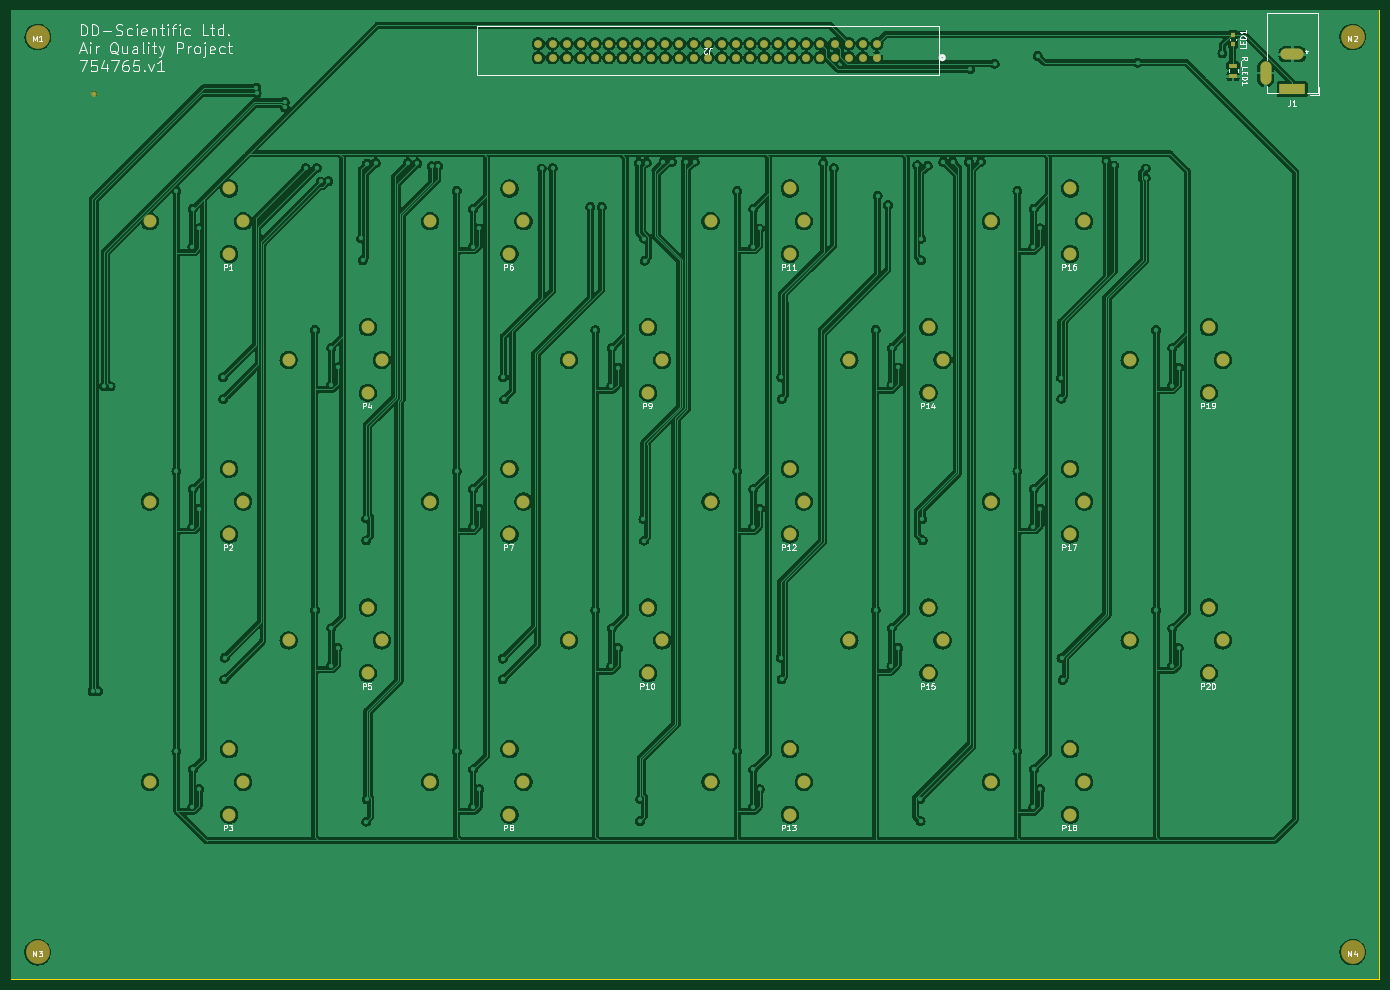
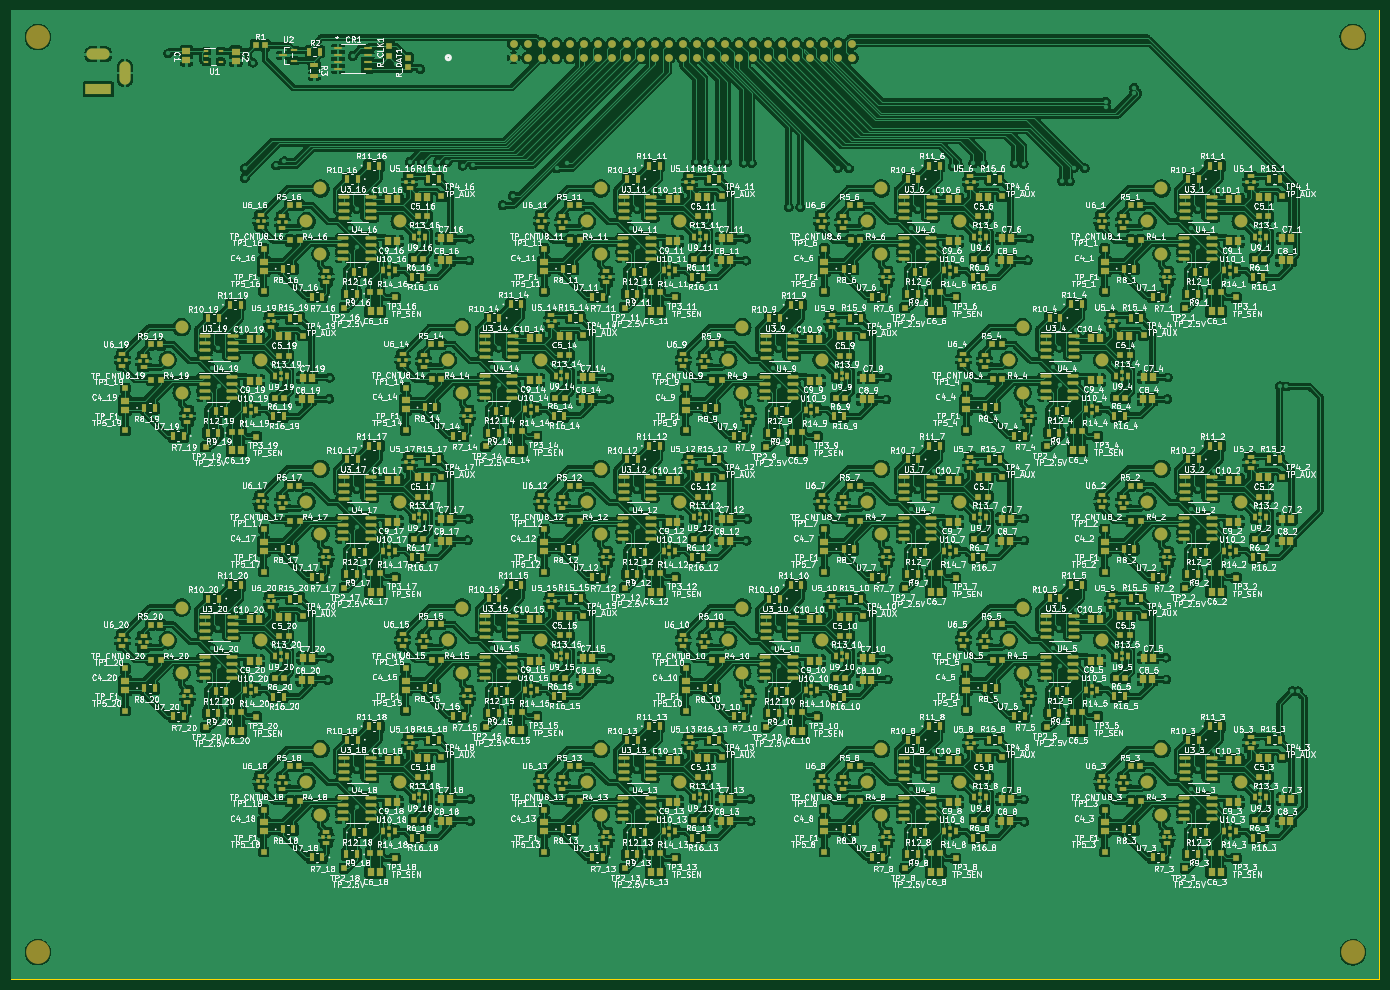
Circuit board: 9 layer files. Board 246.5 x 174.5 mm.
- bottom_copper: Air quality project-B_Cu.gbl (1994139 bytes)
- bottom_mask: Air quality project-B_Mask.gbs (74915 bytes)
- paste: Air quality project-B_Paste.gbp (70573 bytes)
- bottom_silk: Air quality project-B_Silkscreen.gbo (1672246 bytes)
- outline: Air quality project-Edge_Cuts.gm1 (671 bytes)
- top_copper: Air quality project-F_Cu.gtl (451761 bytes)
- top_mask: Air quality project-F_Mask.gts (5179 bytes)
- paste: Air quality project-F_Paste.gtp (747 bytes)
- top_silk: Air quality project-F_Silkscreen.gto (51199 bytes)

=== bottom_copper: Air quality project-B_Cu.gbl (1994139 bytes, source omitted) ===
=== bottom_mask: Air quality project-B_Mask.gbs (74915 bytes, source omitted) ===
=== paste: Air quality project-B_Paste.gbp (70573 bytes, source omitted) ===
=== bottom_silk: Air quality project-B_Silkscreen.gbo (1672246 bytes, source omitted) ===
=== outline: Air quality project-Edge_Cuts.gm1 ===
G04 #@! TF.GenerationSoftware,KiCad,Pcbnew,7.0.2*
G04 #@! TF.CreationDate,2023-08-30T10:56:08+01:00*
G04 #@! TF.ProjectId,Air quality project,41697220-7175-4616-9c69-74792070726f,rev?*
G04 #@! TF.SameCoordinates,Original*
G04 #@! TF.FileFunction,Profile,NP*
%FSLAX45Y45*%
G04 Gerber Fmt 4.5, Leading zero omitted, Abs format (unit mm)*
G04 Created by KiCad (PCBNEW 7.0.2) date 2023-08-30 10:56:08*
%MOMM*%
%LPD*%
G01*
G04 APERTURE LIST*
G04 #@! TA.AperFunction,Profile*
%ADD10C,0.100000*%
G04 #@! TD*
G04 APERTURE END LIST*
D10*
X2000000Y-2000000D02*
X26650000Y-2000000D01*
X26650000Y-19450000D01*
X2000000Y-19450000D01*
X2000000Y-2000000D01*
M02*

=== top_copper: Air quality project-F_Cu.gtl (451761 bytes, source omitted) ===
=== top_mask: Air quality project-F_Mask.gts ===
G04 #@! TF.GenerationSoftware,KiCad,Pcbnew,7.0.2*
G04 #@! TF.CreationDate,2023-08-30T10:55:47+01:00*
G04 #@! TF.ProjectId,Air quality project,41697220-7175-4616-9c69-74792070726f,rev?*
G04 #@! TF.SameCoordinates,Original*
G04 #@! TF.FileFunction,Soldermask,Top*
G04 #@! TF.FilePolarity,Negative*
%FSLAX45Y45*%
G04 Gerber Fmt 4.5, Leading zero omitted, Abs format (unit mm)*
G04 Created by KiCad (PCBNEW 7.0.2) date 2023-08-30 10:55:47*
%MOMM*%
%LPD*%
G01*
G04 APERTURE LIST*
%ADD10C,2.311400*%
%ADD11R,4.600000X2.000000*%
%ADD12O,4.200000X2.000000*%
%ADD13O,2.000000X4.200000*%
%ADD14C,1.000000*%
%ADD15C,4.300000*%
%ADD16R,1.397000X0.711200*%
%ADD17R,0.889000X0.762000*%
%ADD18C,1.397000*%
G04 APERTURE END LIST*
D10*
G04 #@! TO.C,P17*
X21078000Y-11440000D03*
X21330000Y-10850000D03*
X21078000Y-10260000D03*
X19650000Y-10850000D03*
G04 #@! TD*
G04 #@! TO.C,P13*
X16028000Y-16490000D03*
X16280000Y-15900000D03*
X16028000Y-15310000D03*
X14600000Y-15900000D03*
G04 #@! TD*
G04 #@! TO.C,P12*
X16028000Y-11440000D03*
X16280000Y-10850000D03*
X16028000Y-10260000D03*
X14600000Y-10850000D03*
G04 #@! TD*
G04 #@! TO.C,P14*
X18528000Y-8890000D03*
X18780000Y-8300000D03*
X18528000Y-7710000D03*
X17100000Y-8300000D03*
G04 #@! TD*
G04 #@! TO.C,P7*
X10978000Y-11440000D03*
X11230000Y-10850000D03*
X10978000Y-10260000D03*
X9550000Y-10850000D03*
G04 #@! TD*
G04 #@! TO.C,P16*
X21078000Y-6390000D03*
X21330000Y-5800000D03*
X21078000Y-5210000D03*
X19650000Y-5800000D03*
G04 #@! TD*
D11*
G04 #@! TO.C,J1*
X25080000Y-3421000D03*
D12*
X25080000Y-2791000D03*
D13*
X24600000Y-3131000D03*
G04 #@! TD*
D10*
G04 #@! TO.C,P15*
X18528000Y-13940000D03*
X18780000Y-13350000D03*
X18528000Y-12760000D03*
X17100000Y-13350000D03*
G04 #@! TD*
G04 #@! TO.C,P8*
X10978000Y-16490000D03*
X11230000Y-15900000D03*
X10978000Y-15310000D03*
X9550000Y-15900000D03*
G04 #@! TD*
D14*
G04 #@! TO.C,*
X3500000Y-3500000D03*
G04 #@! TD*
D15*
G04 #@! TO.C,M1*
X2481000Y-2483000D03*
G04 #@! TD*
G04 #@! TO.C,M2*
X26168000Y-2483000D03*
G04 #@! TD*
G04 #@! TO.C,M4*
X26168000Y-18968000D03*
G04 #@! TD*
D10*
G04 #@! TO.C,P19*
X22150000Y-8300000D03*
X23578000Y-7710000D03*
X23830000Y-8300000D03*
X23578000Y-8890000D03*
G04 #@! TD*
D16*
G04 #@! TO.C,R_LED1*
X24014000Y-2996000D03*
X24014000Y-3186500D03*
G04 #@! TD*
D10*
G04 #@! TO.C,P5*
X8428000Y-13940000D03*
X8680000Y-13350000D03*
X8428000Y-12760000D03*
X7000000Y-13350000D03*
G04 #@! TD*
G04 #@! TO.C,P10*
X13478000Y-13940000D03*
X13730000Y-13350000D03*
X13478000Y-12760000D03*
X12050000Y-13350000D03*
G04 #@! TD*
G04 #@! TO.C,P3*
X5928000Y-16490000D03*
X6180000Y-15900000D03*
X5928000Y-15310000D03*
X4500000Y-15900000D03*
G04 #@! TD*
D17*
G04 #@! TO.C,LED1*
X24011000Y-2606100D03*
X24011000Y-2441000D03*
G04 #@! TD*
D10*
G04 #@! TO.C,P11*
X16028000Y-6390000D03*
X16280000Y-5800000D03*
X16028000Y-5210000D03*
X14600000Y-5800000D03*
G04 #@! TD*
G04 #@! TO.C,P18*
X21078000Y-16490000D03*
X21330000Y-15900000D03*
X21078000Y-15310000D03*
X19650000Y-15900000D03*
G04 #@! TD*
G04 #@! TO.C,P1*
X5928000Y-6390000D03*
X6180000Y-5800000D03*
X5928000Y-5210000D03*
X4500000Y-5800000D03*
G04 #@! TD*
G04 #@! TO.C,P2*
X5928000Y-11440000D03*
X6180000Y-10850000D03*
X5928000Y-10260000D03*
X4500000Y-10850000D03*
G04 #@! TD*
D18*
G04 #@! TO.C,J2*
X17596000Y-2854000D03*
X17596000Y-2600000D03*
X17342000Y-2854000D03*
X17342000Y-2600000D03*
X17088000Y-2854000D03*
X17088000Y-2600000D03*
X16834000Y-2854000D03*
X16834000Y-2600000D03*
X16580000Y-2854000D03*
X16580000Y-2600000D03*
X16326000Y-2854000D03*
X16326000Y-2600000D03*
X16072000Y-2854000D03*
X16072000Y-2600000D03*
X15818000Y-2854000D03*
X15818000Y-2600000D03*
X15564000Y-2854000D03*
X15564000Y-2600000D03*
X15310000Y-2854000D03*
X15310000Y-2600000D03*
X15056000Y-2854000D03*
X15056000Y-2600000D03*
X14802000Y-2854000D03*
X14802000Y-2600000D03*
X14548000Y-2854000D03*
X14548000Y-2600000D03*
X14294000Y-2854000D03*
X14294000Y-2600000D03*
X14040000Y-2854000D03*
X14040000Y-2600000D03*
X13786000Y-2854000D03*
X13786000Y-2600000D03*
X13532000Y-2854000D03*
X13532000Y-2600000D03*
X13278000Y-2854000D03*
X13278000Y-2600000D03*
X13024000Y-2854000D03*
X13024000Y-2600000D03*
X12770000Y-2854000D03*
X12770000Y-2600000D03*
X12516000Y-2854000D03*
X12516000Y-2600000D03*
X12262000Y-2854000D03*
X12262000Y-2600000D03*
X12008000Y-2854000D03*
X12008000Y-2600000D03*
X11754000Y-2854000D03*
X11754000Y-2600000D03*
X11500000Y-2854000D03*
X11500000Y-2600000D03*
G04 #@! TD*
D10*
G04 #@! TO.C,P6*
X10978000Y-6390000D03*
X11230000Y-5800000D03*
X10978000Y-5210000D03*
X9550000Y-5800000D03*
G04 #@! TD*
G04 #@! TO.C,P9*
X13478000Y-8890000D03*
X13730000Y-8300000D03*
X13478000Y-7710000D03*
X12050000Y-8300000D03*
G04 #@! TD*
G04 #@! TO.C,P20*
X23578000Y-13940000D03*
X23830000Y-13350000D03*
X23578000Y-12760000D03*
X22150000Y-13350000D03*
G04 #@! TD*
G04 #@! TO.C,P4*
X8428000Y-8890000D03*
X8680000Y-8300000D03*
X8428000Y-7710000D03*
X7000000Y-8300000D03*
G04 #@! TD*
D15*
G04 #@! TO.C,M3*
X2479000Y-18969000D03*
G04 #@! TD*
M02*

=== paste: Air quality project-F_Paste.gtp ===
G04 #@! TF.GenerationSoftware,KiCad,Pcbnew,7.0.2*
G04 #@! TF.CreationDate,2023-08-30T10:55:18+01:00*
G04 #@! TF.ProjectId,Air quality project,41697220-7175-4616-9c69-74792070726f,rev?*
G04 #@! TF.SameCoordinates,Original*
G04 #@! TF.FileFunction,Paste,Top*
G04 #@! TF.FilePolarity,Positive*
%FSLAX45Y45*%
G04 Gerber Fmt 4.5, Leading zero omitted, Abs format (unit mm)*
G04 Created by KiCad (PCBNEW 7.0.2) date 2023-08-30 10:55:18*
%MOMM*%
%LPD*%
G01*
G04 APERTURE LIST*
%ADD10R,1.397000X0.711200*%
%ADD11R,0.889000X0.762000*%
G04 APERTURE END LIST*
D10*
G04 #@! TO.C,R_LED1*
X24014000Y-2996000D03*
X24014000Y-3186500D03*
G04 #@! TD*
D11*
G04 #@! TO.C,LED1*
X24011000Y-2606100D03*
X24011000Y-2441000D03*
G04 #@! TD*
M02*

=== top_silk: Air quality project-F_Silkscreen.gto (51199 bytes, source omitted) ===
